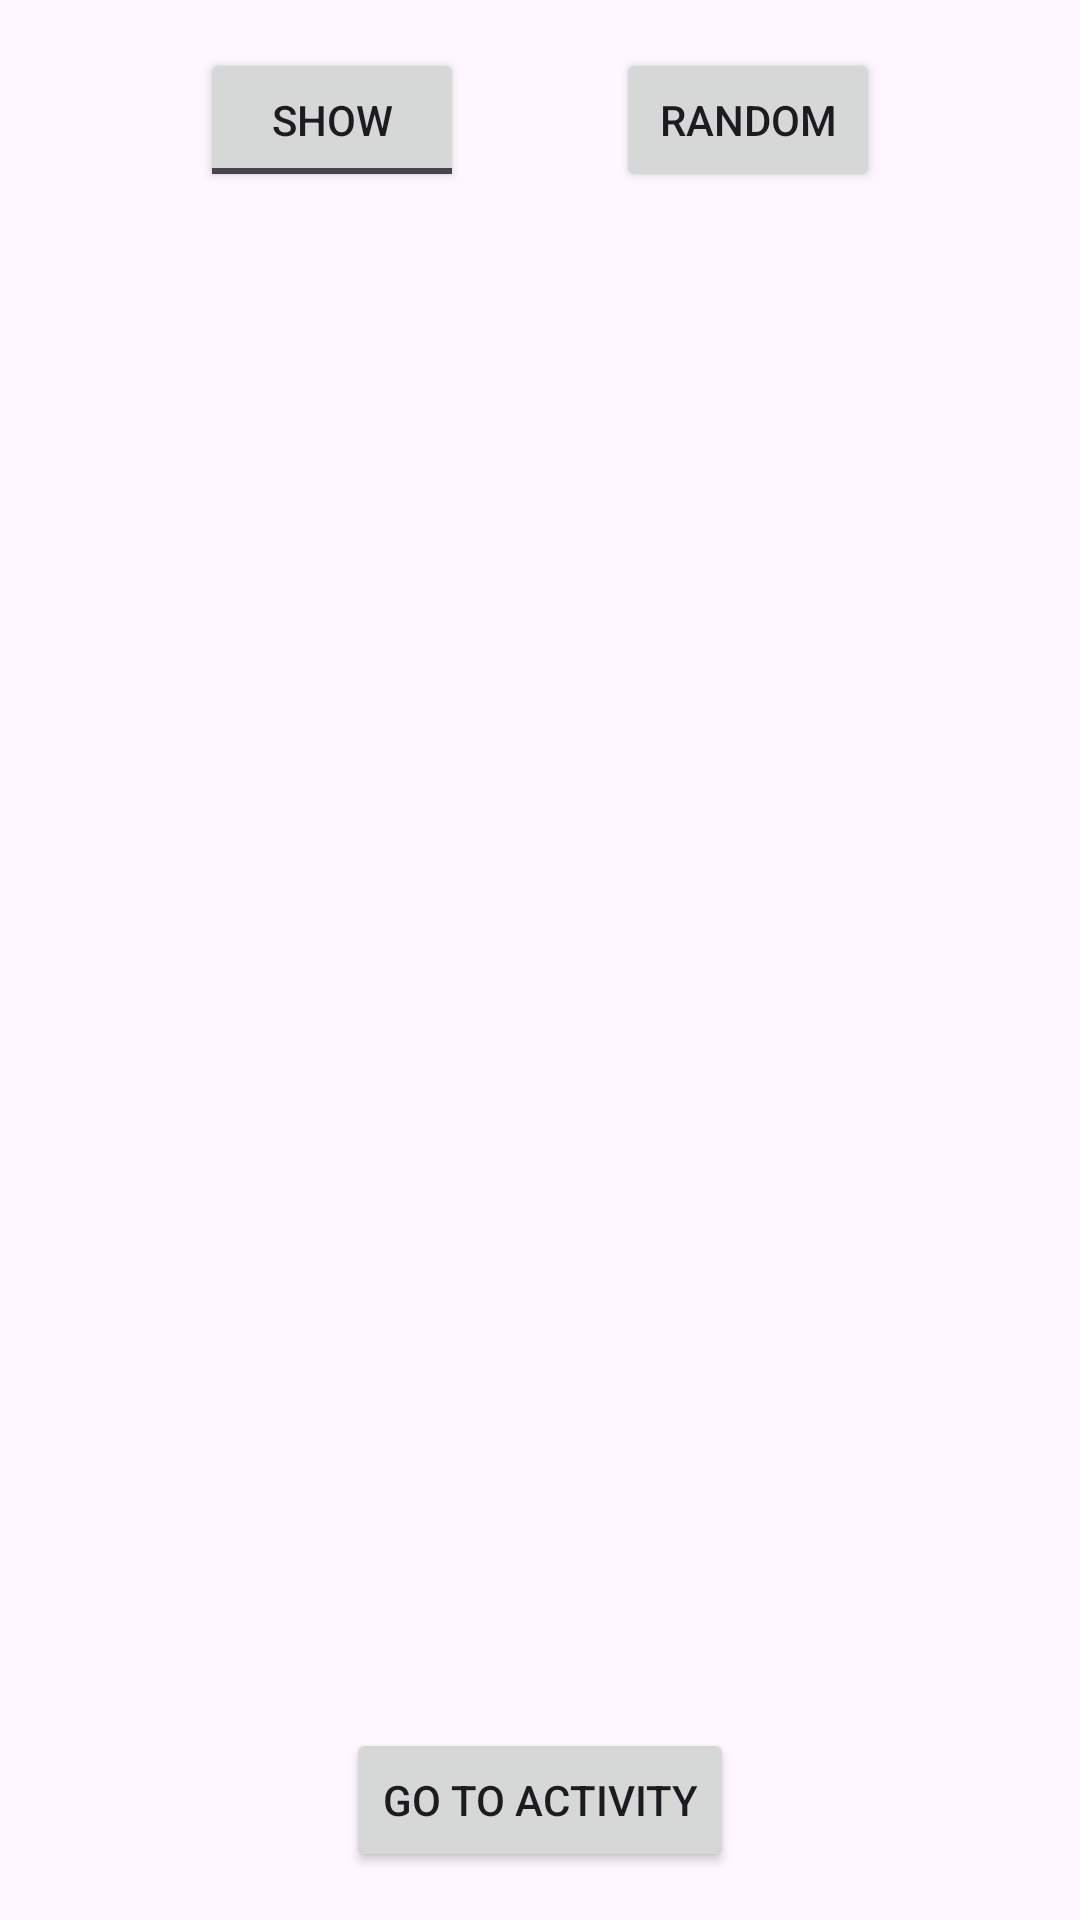

Reconstruct the res/layout file that produces this screen, plus the resources it refers to.
<!-- AndroidManifest.xml: application theme Theme.FragmentNavigation -->
<!-- res/layout/activity_main.xml -->
<?xml version="1.0" encoding="utf-8"?>
<androidx.constraintlayout.widget.ConstraintLayout xmlns:android="http://schemas.android.com/apk/res/android"
    xmlns:app="http://schemas.android.com/apk/res-auto"
    xmlns:tools="http://schemas.android.com/tools"
    android:layout_width="match_parent"
    android:layout_height="match_parent"
    android:layout_margin="16dp"
    tools:context=".MainActivity">


    <androidx.fragment.app.FragmentContainerView
        android:id="@+id/fragmentContainerView"
        android:layout_width="match_parent"
        android:layout_height="0dp"
        app:layout_constraintBottom_toTopOf="@+id/clChangeActivity"
        app:layout_constraintEnd_toEndOf="parent"
        app:layout_constraintStart_toStartOf="parent"
        app:layout_constraintTop_toBottomOf="@+id/constraintLayout" />

    <androidx.constraintlayout.widget.ConstraintLayout
        android:id="@+id/constraintLayout"
        android:layout_width="match_parent"
        android:layout_height="0dp"
        android:padding="16dp"
        app:layout_constraintEnd_toEndOf="parent"
        app:layout_constraintStart_toStartOf="parent"
        app:layout_constraintTop_toTopOf="parent">

        <androidx.appcompat.widget.AppCompatToggleButton
            android:id="@+id/btnShow"
            android:layout_width="wrap_content"
            android:layout_height="wrap_content"
            android:textOff="@string/btn_show"
            android:textOn="@string/btn_hide"
            app:layout_constraintBottom_toBottomOf="parent"
            app:layout_constraintEnd_toStartOf="@+id/btnRandom"
            app:layout_constraintStart_toStartOf="parent"
            app:layout_constraintTop_toTopOf="parent"
            />

        <Button
            android:id="@+id/btnRandom"
            android:layout_width="wrap_content"
            android:layout_height="wrap_content"
            android:text="@string/btn_random"
            app:layout_constraintBottom_toBottomOf="parent"
            app:layout_constraintEnd_toEndOf="parent"
            app:layout_constraintStart_toEndOf="@+id/btnShow"
            app:layout_constraintTop_toTopOf="parent"/>
    </androidx.constraintlayout.widget.ConstraintLayout>

    <androidx.constraintlayout.widget.ConstraintLayout
        android:id="@+id/clChangeActivity"
        android:layout_width="wrap_content"
        android:layout_height="wrap_content"
        android:padding="16dp"
        app:layout_constraintTop_toBottomOf="@+id/fragmentContainerView"
        app:layout_constraintStart_toStartOf="parent"
        app:layout_constraintEnd_toEndOf="parent"
        app:layout_constraintBottom_toBottomOf="parent">

        <Button
            android:id="@+id/btnGoToActivity"
            android:layout_width="wrap_content"
            android:layout_height="wrap_content"
            android:text="Go to Activity"
            app:layout_constraintBottom_toBottomOf="parent"
            app:layout_constraintEnd_toEndOf="parent"
            app:layout_constraintStart_toStartOf="parent"
            app:layout_constraintTop_toTopOf="parent" />
    </androidx.constraintlayout.widget.ConstraintLayout>

</androidx.constraintlayout.widget.ConstraintLayout>
<!-- resources referenced by this layout -->
<resources>
  <string name="btn_hide">HIDE</string>
  <string name="btn_random">RANDOM</string>
  <string name="btn_show">SHOW</string>
  <style name="Theme.FragmentNavigation" parent="Base.Theme.FragmentNavigation" />
  <style name="Base.Theme.FragmentNavigation" parent="Theme.Material3.DayNight.NoActionBar">
          
          
      </style>
</resources>
